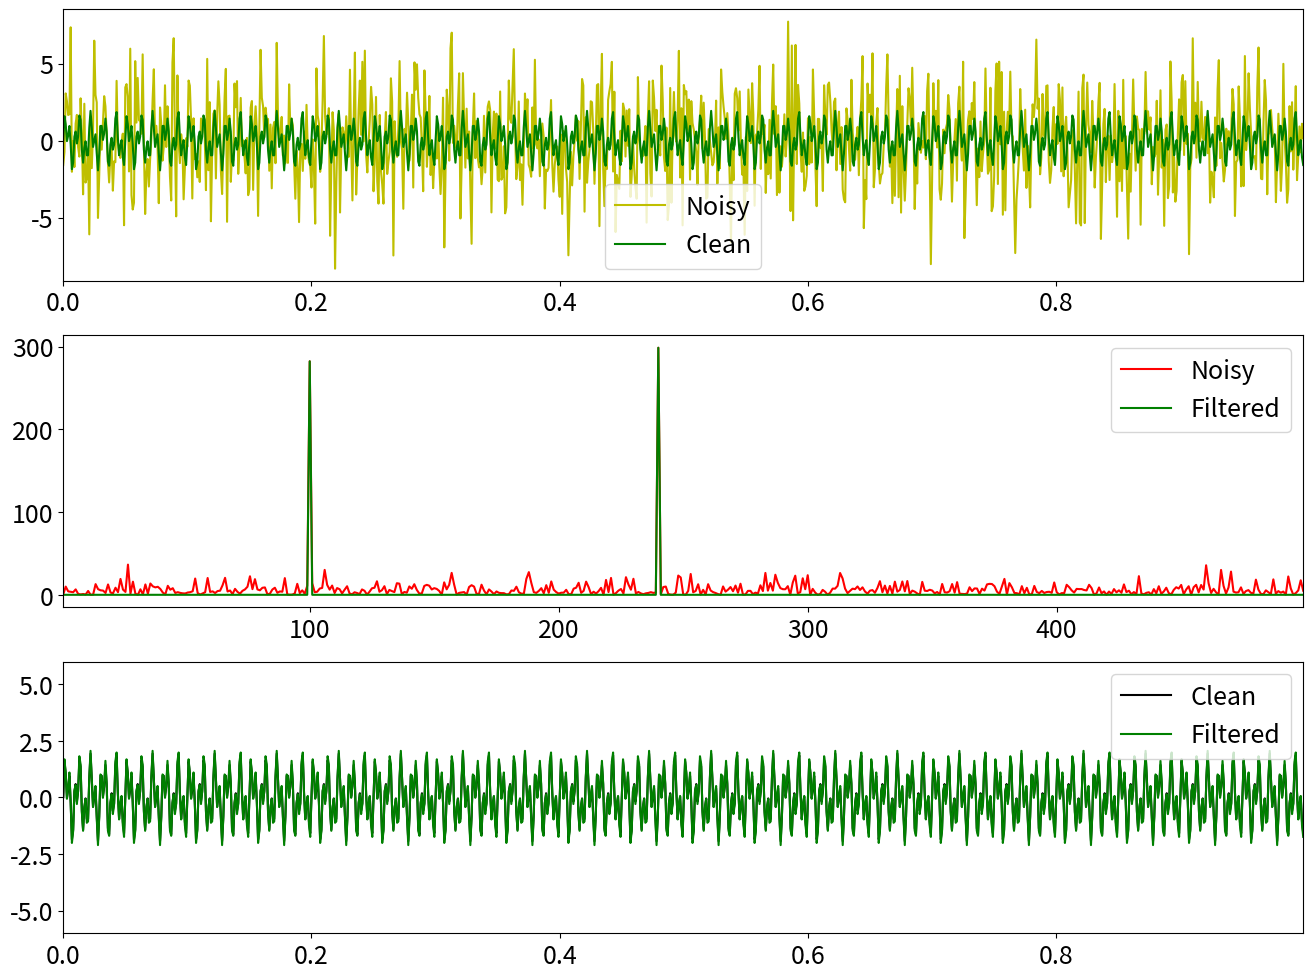

This chart was generated by the following Python code:
#%%
import numpy as np
import matplotlib.pyplot as plt
plt.rcParams['figure.figsize'] = [16, 12]
plt.rcParams.update({'font.size': 18})

# Create a simple signal with two frequencies
dt = 0.001
t = np.arange(0,1,dt)
f = np.sin(2*np.pi*100*t) + np.sin(2*np.pi*240*t) # Sum of 2 frequencies
f_clean = f
f = f + 2.5*np.random.randn(len(t))    

## Compute the Fast Fourier Transform (FFT)
#%%
n = len(t)
fhat = np.fft.fft(f,n)                     # Compute the FFT
PSD = fhat * np.conj(fhat) / n             # Power spectrum (power per freq)
freq = (1/(dt*n)) * np.arange(n)           # Create x-axis of frequencies in Hz
L = np.arange(1,np.floor(n/2),dtype='int') # Only plot the first half of freqs

## Use the PSD to filter out noise
indices = PSD > 100       # Find all freqs with large power
PSDclean = PSD * indices  # Zero out all others
fhat = indices * fhat     # Zero out small Fourier coeffs. in Y
ffilt = np.fft.ifft(fhat) # Inverse FFT for filtered time signal
#%%
## Plots
fig,axs = plt.subplots(3,1)

plt.sca(axs[0])
plt.plot(t,f,color='y',label='Noisy')
plt.plot(t,f_clean,color='g', label='Clean')
plt.xlim(t[0],t[-1])
plt.legend()

plt.sca(axs[2])
plt.plot(t,f_clean,color='k',label='Clean')
plt.plot(t,ffilt,color='g', label='Filtered')
plt.xlim(t[0],t[-1])
plt.ylim(-6,6)
plt.legend()

plt.sca(axs[1])
plt.plot(freq[L],PSD[L],color='r', label='Noisy')
plt.plot(freq[L],PSDclean[L],color='g',label='Filtered')
plt.xlim(freq[L[0]],freq[L[-1]])
plt.legend()

plt.show()
# %%
